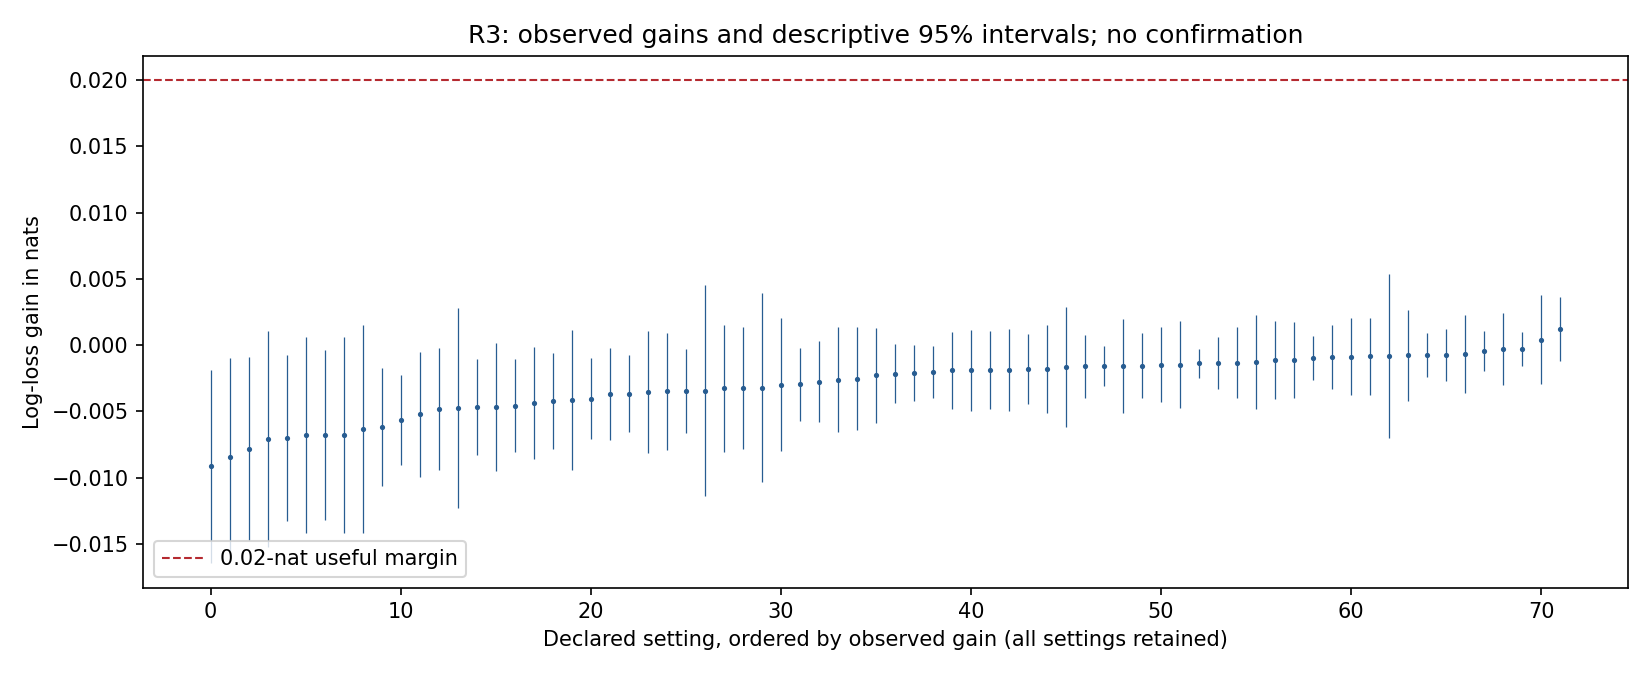

The data file committed next to this chart (first rows):
id, settings, mean, lower, upper, pooled_mean, probability_above_margin, structural_zero, status
R3-0032, {"cost_role": "irrelevant", "dimensions"…, -0.00915, -0.01646, -0.001835, -0.001758, 8.79152881561895e-36, False, AVAILABLE
R3-0010, {"cost_role": "relevant", "dimensions": …, -0.008443, -0.01596, -0.0009275, -0.001757, 1.4536584745273023e-34, False, AVAILABLE
R3-0030, {"cost_role": "irrelevant", "dimensions"…, -0.007807, -0.01469, -0.0009256, -0.001757, 2.734860913956486e-36, False, AVAILABLE
R3-0034, {"cost_role": "irrelevant", "dimensions"…, -0.007089, -0.01525, 0.001075, -0.001757, 6.388815662377214e-32, False, AVAILABLE
R3-0033, {"cost_role": "irrelevant", "dimensions"…, -0.00701, -0.01325, -0.0007724, -0.001758, 2.1948004252206403e-38, False, AVAILABLE
R3-0056, {"cost_role": "half", "dimensions": 3, "…, -0.006781, -0.01419, 0.0006227, -0.001757, 1.1372331293639235e-33, False, AVAILABLE
R3-0008, {"cost_role": "relevant", "dimensions": …, -0.006775, -0.01322, -0.000331, -0.001757, 3.662348641231374e-37, False, AVAILABLE
R3-0009, {"cost_role": "relevant", "dimensions": …, -0.006755, -0.01416, 0.0006462, -0.001757, 1.1685501577403879e-33, False, AVAILABLE
R3-0011, {"cost_role": "relevant", "dimensions": …, -0.006321, -0.01418, 0.00154, -0.001756, 3.8830638729068024e-32, False, AVAILABLE
R3-0065, {"cost_role": "half", "dimensions": 4, "…, -0.00617, -0.01062, -0.00172, -0.001758, 1.0591218406267858e-51, False, AVAILABLE
R3-0038, {"cost_role": "irrelevant", "dimensions"…, -0.005645, -0.00901, -0.00228, -0.001759, 1.959683431509634e-71, False, AVAILABLE
R3-0014, {"cost_role": "relevant", "dimensions": …, -0.005206, -0.009915, -0.0004968, -0.001757, 7.991472509835147e-47, False, AVAILABLE
R3-0015, {"cost_role": "relevant", "dimensions": …, -0.00479, -0.009404, -0.0001767, -0.001757, 4.834183607183253e-47, False, AVAILABLE
R3-0035, {"cost_role": "irrelevant", "dimensions"…, -0.004732, -0.01228, 0.002819, -0.001756, 8.183831820100731e-32, False, AVAILABLE
R3-0064, {"cost_role": "half", "dimensions": 4, "…, -0.004663, -0.008268, -0.001058, -0.001758, 4.4930354977427535e-62, False, AVAILABLE
R3-0017, {"cost_role": "relevant", "dimensions": …, -0.004663, -0.009492, 0.0001669, -0.001757, 1.0503150138115371e-44, False, AVAILABLE
R3-0052, {"cost_role": "half", "dimensions": 4, "…, -0.004561, -0.008083, -0.00104, -0.001758, 1.261789891055589e-63, False, AVAILABLE
R3-0054, {"cost_role": "half", "dimensions": 2, "…, -0.004366, -0.008589, -0.0001438, -0.001757, 8.823864732941323e-51, False, AVAILABLE
R3-0000, {"cost_role": "relevant", "dimensions": …, -0.004214, -0.007836, -0.0005923, -0.001757, 2.4128704646936787e-60, False, AVAILABLE
R3-0006, {"cost_role": "relevant", "dimensions": …, -0.004112, -0.009378, 0.001155, -0.001756, 1.9319731625142085e-40, False, AVAILABLE
R3-0071, {"cost_role": "half", "dimensions": 4, "…, -0.004035, -0.007107, -0.0009629, -0.001757, 3.595713728487702e-74, False, AVAILABLE
R3-0016, {"cost_role": "relevant", "dimensions": …, -0.003671, -0.007152, -0.0001906, -0.001757, 1.1330566924730947e-61, False, AVAILABLE
R3-0060, {"cost_role": "half", "dimensions": 2, "…, -0.003645, -0.006574, -0.000716, -0.001757, 1.6295302044396659e-77, False, AVAILABLE
R3-0040, {"cost_role": "irrelevant", "dimensions"…, -0.003518, -0.008132, 0.001095, -0.001756, 1.1058497195974517e-44, False, AVAILABLE
R3-0026, {"cost_role": "irrelevant", "dimensions"…, -0.003475, -0.007901, 0.0009509, -0.001756, 1.739428728696934e-46, False, AVAILABLE
R3-0013, {"cost_role": "relevant", "dimensions": …, -0.003428, -0.006605, -0.0002513, -0.001756, 1.7149927127524644e-68, False, AVAILABLE
R3-0059, {"cost_role": "half", "dimensions": 4, "…, -0.003421, -0.01136, 0.004521, -0.001755, 3.8414750492705254e-30, False, AVAILABLE
R3-0031, {"cost_role": "irrelevant", "dimensions"…, -0.003257, -0.008028, 0.001515, -0.001756, 7.992200072103064e-43, False, AVAILABLE
R3-0007, {"cost_role": "relevant", "dimensions": …, -0.003214, -0.007811, 0.001383, -0.001756, 2.7404793030749385e-44, False, AVAILABLE
R3-0058, {"cost_role": "half", "dimensions": 4, "…, -0.003205, -0.01033, 0.003921, -0.001755, 9.359998607750678e-32, False, AVAILABLE
R3-0055, {"cost_role": "half", "dimensions": 2, "…, -0.002989, -0.008001, 0.002023, -0.001755, 1.5268675425391945e-40, False, AVAILABLE
R3-0002, {"cost_role": "relevant", "dimensions": …, -0.002963, -0.005729, -0.0001974, -0.001756, 1.1105414338984064e-80, False, AVAILABLE
R3-0061, {"cost_role": "half", "dimensions": 2, "…, -0.002741, -0.005785, 0.0003022, -0.001755, 1.0080420109761401e-69, False, AVAILABLE
R3-0027, {"cost_role": "irrelevant", "dimensions"…, -0.002592, -0.006563, 0.001379, -0.001755, 4.664516989159e-50, False, AVAILABLE
R3-0023, {"cost_role": "relevant", "dimensions": …, -0.002539, -0.00643, 0.001352, -0.001755, 4.673421103464243e-51, False, AVAILABLE
R3-0063, {"cost_role": "half", "dimensions": 3, "…, -0.002271, -0.005853, 0.00131, -0.001755, 2.3824628320365635e-55, False, AVAILABLE
R3-0018, {"cost_role": "relevant", "dimensions": …, -0.002166, -0.004393, 6.0875173719119983e-05, -0.001755, 6.303678666319071e-106, False, AVAILABLE
R3-0020, {"cost_role": "relevant", "dimensions": …, -0.002098, -0.004209, 1.2786278884382041e-05, -0.001754, 1.022268703051356e-114, False, AVAILABLE
R3-0068, {"cost_role": "half", "dimensions": 3, "…, -0.002004, -0.003963, -4.406441776756698e-05, -0.001754, 1.7599577913812541e-128, False, AVAILABLE
R3-0022, {"cost_role": "relevant", "dimensions": …, -0.0019, -0.004814, 0.001014, -0.001754, 2.8313388307638757e-70, False, AVAILABLE
R3-0039, {"cost_role": "irrelevant", "dimensions"…, -0.001891, -0.004967, 0.001185, -0.001754, 2.1586105201284946e-65, False, AVAILABLE
R3-0029, {"cost_role": "irrelevant", "dimensions"…, -0.001867, -0.004828, 0.001094, -0.001754, 1.202976038159528e-68, False, AVAILABLE
R3-0019, {"cost_role": "relevant", "dimensions": …, -0.001859, -0.004933, 0.001216, -0.001754, 2.6350229485393114e-65, False, AVAILABLE
R3-0005, {"cost_role": "relevant", "dimensions": …, -0.001802, -0.004466, 0.0008624, -0.001754, 4.666806871151818e-79, False, AVAILABLE
R3-0041, {"cost_role": "irrelevant", "dimensions"…, -0.001782, -0.005097, 0.001533, -0.001754, 4.005492275621956e-59, False, AVAILABLE
R3-0048, {"cost_role": "half", "dimensions": 2, "…, -0.001622, -0.006136, 0.002893, -0.001754, 3.8142507888853604e-42, False, AVAILABLE
R3-0021, {"cost_role": "relevant", "dimensions": …, -0.001605, -0.003979, 0.0007681, -0.001754, 2.360507680096583e-92, False, AVAILABLE
R3-0047, {"cost_role": "irrelevant", "dimensions"…, -0.001569, -0.003084, -5.35853610721716e-05, -0.001753, 2.060449370458242e-192, False, AVAILABLE
R3-0024, {"cost_role": "irrelevant", "dimensions"…, -0.001567, -0.00512, 0.001986, -0.001754, 8.053297489579966e-54, False, AVAILABLE
R3-0067, {"cost_role": "half", "dimensions": 2, "…, -0.00154, -0.003976, 0.0008953, -0.001754, 1.8309712189851633e-88, False, AVAILABLE
R3-0069, {"cost_role": "half", "dimensions": 3, "…, -0.001477, -0.004296, 0.001342, -0.001754, 1.445390903467363e-71, False, AVAILABLE
R3-0037, {"cost_role": "irrelevant", "dimensions"…, -0.001461, -0.004726, 0.001803, -0.001754, 3.7044170779161618e-59, False, AVAILABLE
R3-0042, {"cost_role": "irrelevant", "dimensions"…, -0.001363, -0.002444, -0.0002819, -0.001753, 0.0, False, AVAILABLE
R3-0045, {"cost_role": "irrelevant", "dimensions"…, -0.001344, -0.003324, 0.0006355, -0.001753, 3.098118535059061e-120, False, AVAILABLE
R3-0003, {"cost_role": "relevant", "dimensions": …, -0.001306, -0.003957, 0.001344, -0.001753, 4.334243698119074e-77, False, AVAILABLE
R3-0062, {"cost_role": "half", "dimensions": 3, "…, -0.001273, -0.004794, 0.002249, -0.001754, 1.6383919310435926e-53, False, AVAILABLE
R3-0004, {"cost_role": "relevant", "dimensions": …, -0.001118, -0.004092, 0.001857, -0.001753, 3.586111215230696e-65, False, AVAILABLE
R3-0049, {"cost_role": "half", "dimensions": 2, "…, -0.001096, -0.003949, 0.001758, -0.001753, 9.89955105136867e-69, False, AVAILABLE
R3-0046, {"cost_role": "irrelevant", "dimensions"…, -0.0009552, -0.002636, 0.0007251, -0.001752, 4.5954634938149243e-153, False, AVAILABLE
R3-0025, {"cost_role": "irrelevant", "dimensions"…, -0.0009059, -0.003316, 0.001504, -0.001752, 6.197512418182891e-86, False, AVAILABLE
... 12 more rows
